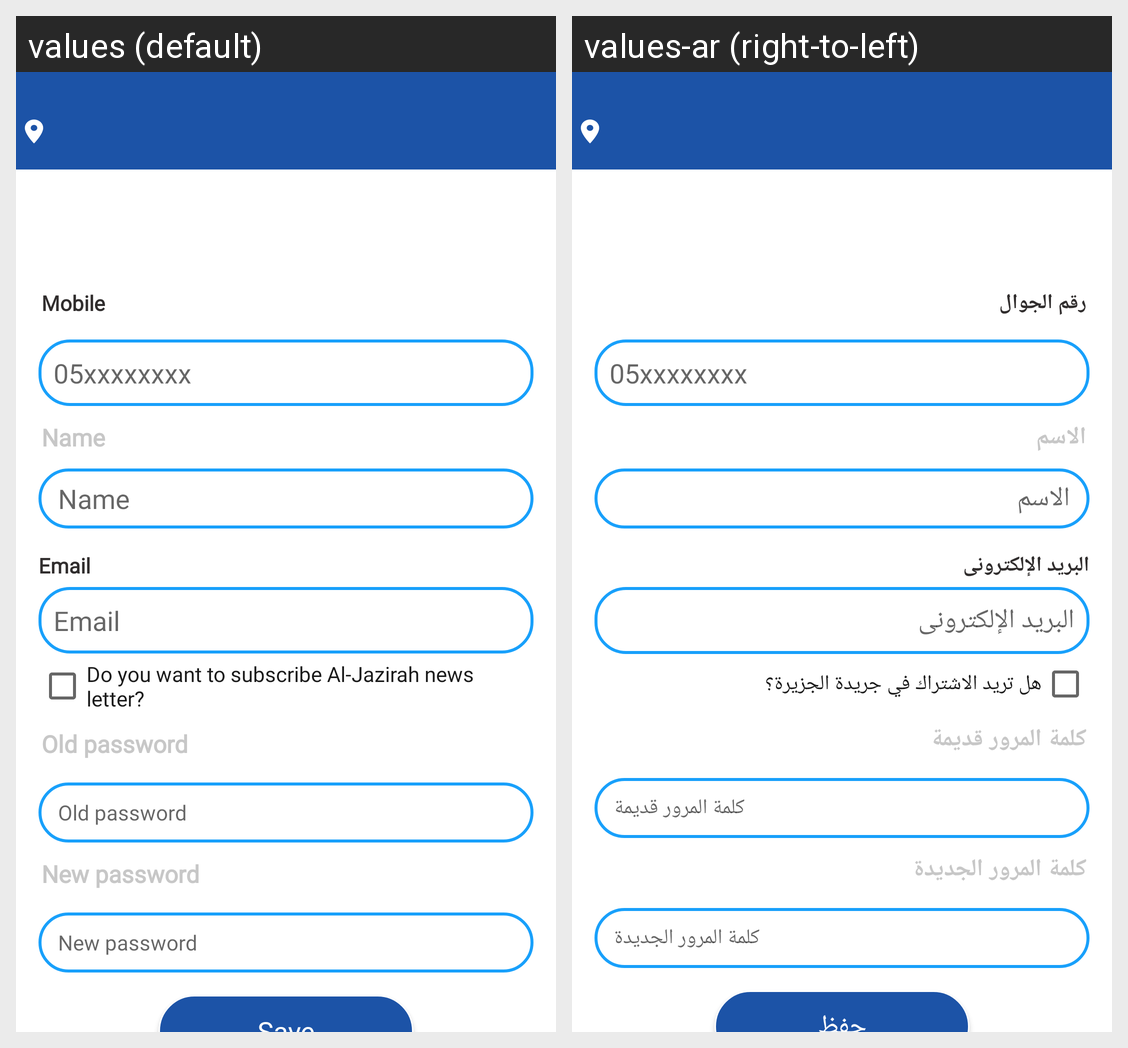

The same Android screen rendered under two of its app's locales, left to right. List the strings drawn on it with the default value and each locale's translation.
Android screen res/layout/activity_edit_profile.xml rendered under 2 locales, left to right: values (default), values-ar (right-to-left). Device: Nexus 5 (rendered at 1080×1920; each locale shown at half size, 540×960, under a caption strip naming it); theme AppTheme.
Strings drawn on this screen, with the default value and each locale's value (text and hints the layout hard-codes, and strings that could not be matched under every locale, appear in the picture but are not listed):

mobile
  values: Mobile
  values-ar: رقم الجوال

mobile_eg
  values: 05xxxxxxxx
  values-ar: 05xxxxxxxx

first_name
  values: Name
  values-ar: الاسم

email
  values: Email
  values-ar: البريد الإلكترونى

subscribe_al_jazirah_news
  values: Do you want to subscribe Al-Jazirah news letter?
  values-ar: هل تريد الاشتراك في جريدة الجزيرة؟

oldpassword
  values: Old password
  values-ar: كلمة المرور قديمة

new_password
  values: New password
  values-ar: كلمة المرور الجديدة
